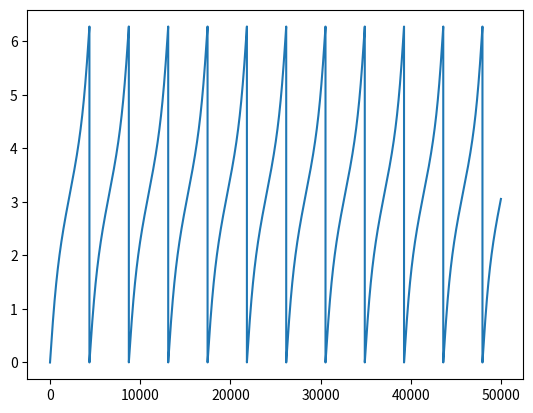

Here is the Python script that generated this plot:
import matplotlib.pyplot as plt
from pprint import pprint

G = 6.674 * (10 ** (-20)) # km^3 kg^-1 s^-2
Mp = 5.972 * (10 ** 24) # kg
Kp = G * Mp

r_n = 20_000 # km
theta_n = 0 # rad

vr_n = 0 # km/s
vt_n = 5 # km/s

del_t = 10 # secs

del_r_n = vr_n * del_t
del_theta_n = vt_n * del_t / r_n

r, theta = [r_n], [theta_n]

Tp = 0
theta_cache = 1.57

for i in range(1, 50000):
    Tp += del_t

    r_n1 = r_n + del_r_n
    theta_n1 = (theta_n + del_theta_n)
    del_r_n1 = del_r_n + (((r_n + (0.5 * del_r_n)) * (del_theta_n ** 2)) - (Kp * (del_t ** 2) / (r_n ** 2)))
    del_theta_n1 = (del_theta_n - ((2 * del_r_n * del_theta_n) / (r_n + 0.5 * del_r_n)))
    
    # if theta_cache > (theta_n1 % 3.14):
    #     print("Time period:", Tp, "seconds")
    #     Tp = 0
    # else:
    #     theta_cache = theta_n1 % 3.14
    
    #print(r_n1, theta_n1, del_r_n1, del_theta_n1)
    
    r.append(r_n1)
    theta.append(theta_n1)

    r_n = r_n1
    theta_n = theta_n1
    del_r_n = del_r_n1
    del_theta_n = del_theta_n1

#fig, ax = plt.subplots(subplot_kw={'projection': 'polar'})
#ax.plot(theta, r)
bro = [i % 6.28 for i in theta]
count = 0
for i in range(1, len(bro)):
    if bro[i-1] > bro[i]:
        print(count * del_t / (60 * 24))
        count = 0
    else:
        count += 1

# with open("dump.txt", "w") as f:
#     for i in bro:
#         f.write(str(i))
#         f.write("\n")
# # pprint(str(bro))
plt.plot(bro)
plt.show()
